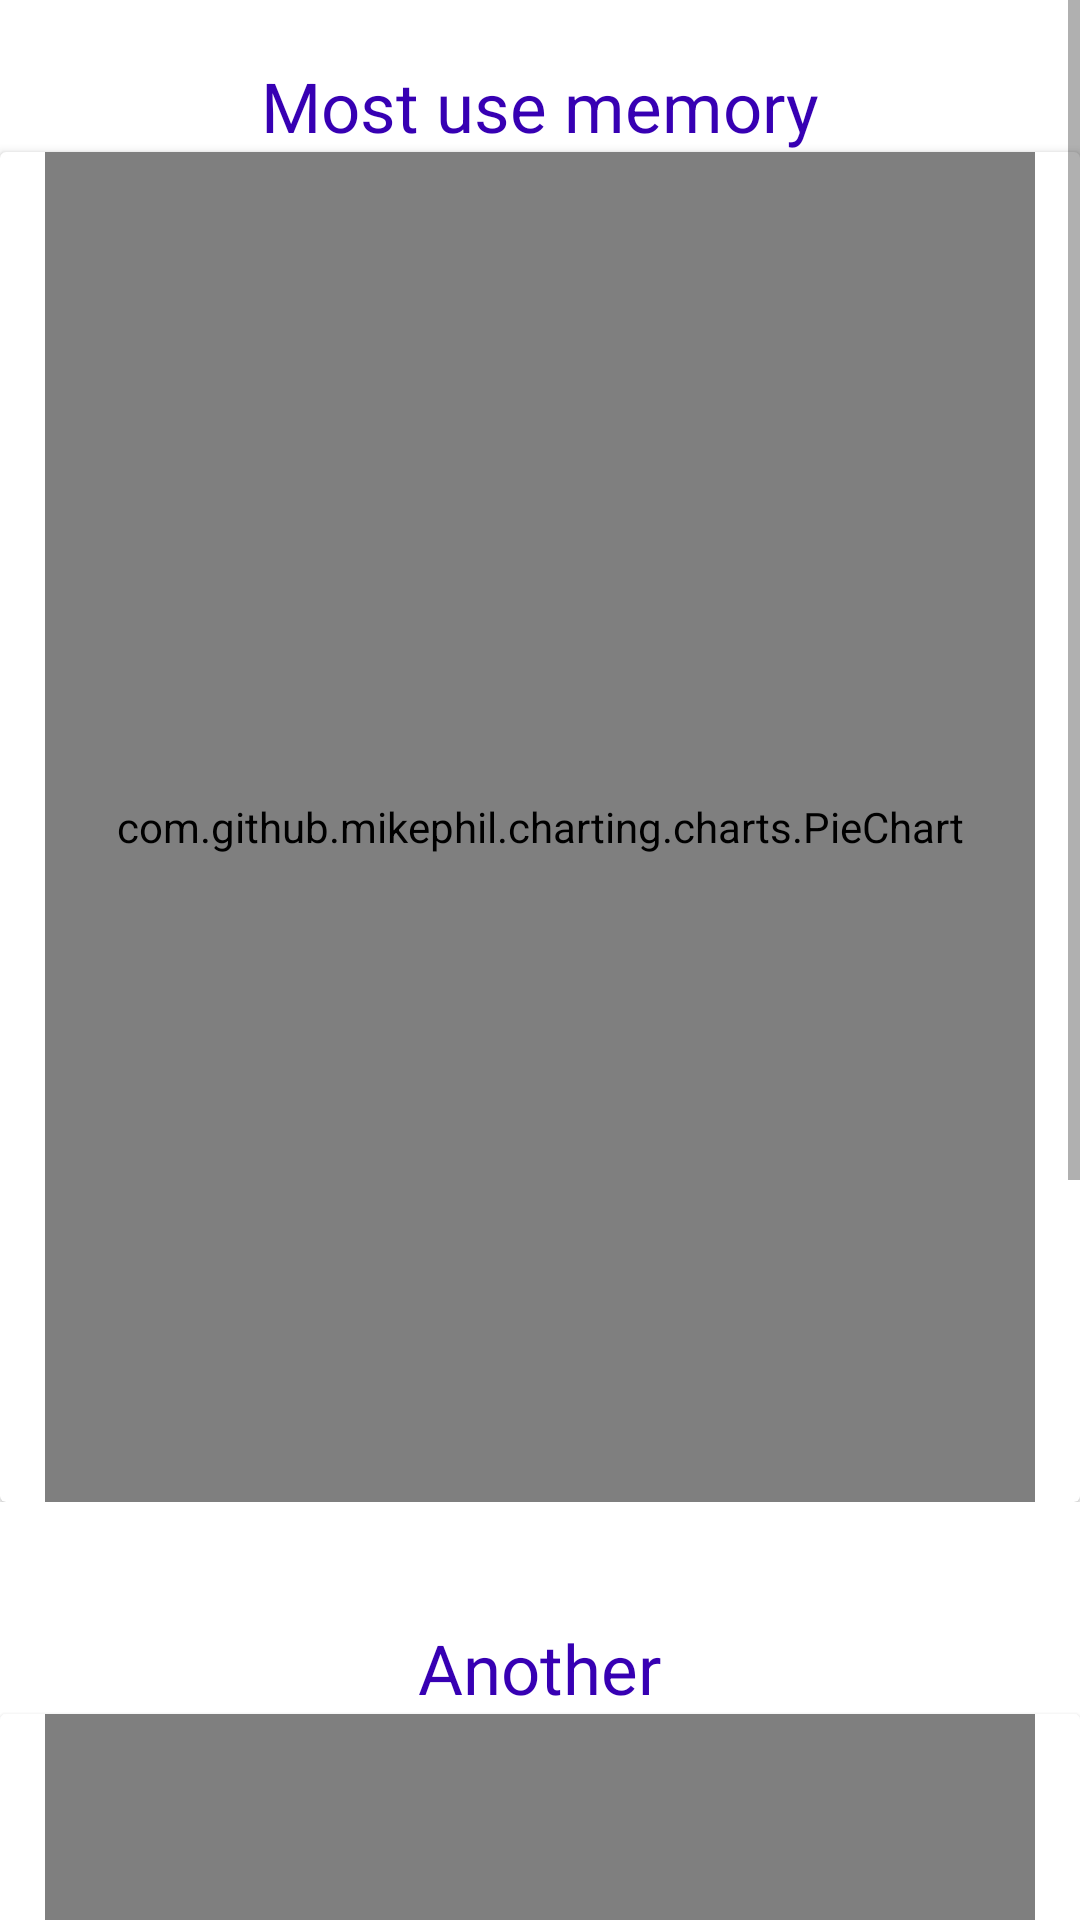

Produce the Android XML layout that renders to this screen, including the resource entries it uses.
<!-- AndroidManifest.xml: application theme Theme.CleanAppDemo -->
<!-- res/layout/fragment_statistic.xml -->
<?xml version="1.0" encoding="utf-8"?>
<ScrollView
    xmlns:android="http://schemas.android.com/apk/res/android"
    xmlns:app="http://schemas.android.com/apk/res-auto"
    xmlns:tools="http://schemas.android.com/tools"
    android:orientation="vertical"
    android:layout_width="match_parent"
    android:layout_height="match_parent"
    tools:context=".statisticapps.ui.ListApp">

    <LinearLayout
        android:layout_width="match_parent"
        android:layout_height="match_parent"
        android:orientation="vertical">
        <LinearLayout
            android:layout_width="match_parent"
            android:layout_height="wrap_content"
            android:orientation="vertical"
            android:paddingTop="20dp"
            android:paddingBottom="20dp">
            <TextView
                android:layout_width="wrap_content"
                android:layout_height="wrap_content"
                android:text="Most use memory"
                android:textSize="23sp"
                android:layout_gravity="center_horizontal"
                android:textColor="@color/purple_700"/>

            <androidx.cardview.widget.CardView
                android:layout_width="match_parent"
                android:layout_height="450dp"
                android:paddingTop="20dp"
                android:paddingBottom="20dp">

                <com.github.mikephil.charting.charts.PieChart
                    android:id="@+id/pie_chart_stats"
                    android:layout_width="match_parent"
                    android:layout_height="match_parent"
                    android:layout_marginHorizontal="15dp"
                    app:layout_constraintBottom_toBottomOf="parent"
                    app:layout_constraintLeft_toLeftOf="parent"
                    app:layout_constraintRight_toRightOf="parent"
                    app:layout_constraintTop_toTopOf="parent" />
            </androidx.cardview.widget.CardView>

        </LinearLayout>

        <LinearLayout
            android:layout_width="match_parent"
            android:layout_height="wrap_content"
            android:orientation="vertical"
            android:paddingTop="20dp"
            android:paddingBottom="20dp">
            <TextView
                android:layout_width="wrap_content"
                android:layout_height="wrap_content"
                android:text="Another"
                android:textSize="23sp"
                android:layout_gravity="center_horizontal"
                android:textColor="@color/purple_700"/>

            <androidx.cardview.widget.CardView
                android:layout_width="match_parent"
                android:layout_height="450dp"
                android:paddingTop="20dp">
                <com.github.mikephil.charting.charts.PieChart
                    android:id="@+id/pie_chart_stats_1"
                    android:layout_width="match_parent"
                    android:layout_height="match_parent"
                    android:layout_marginHorizontal="15dp"
                    app:layout_constraintBottom_toBottomOf="parent"
                    app:layout_constraintLeft_toLeftOf="parent"
                    app:layout_constraintRight_toRightOf="parent"
                    app:layout_constraintTop_toTopOf="parent"/>
            </androidx.cardview.widget.CardView>

        </LinearLayout>

    </LinearLayout>


</ScrollView>
<!-- resources referenced by this layout -->
<resources>
  <color name="purple_700">#FF3700B3</color>
  <style name="Theme.CleanAppDemo" parent="Theme.MaterialComponents.DayNight.NoActionBar">
          
          <item name="colorPrimary">@color/purple_500</item>
          <item name="colorPrimaryVariant">@color/purple_700</item>
          <item name="colorOnPrimary">@color/white</item>
          
          <item name="colorSecondary">@color/teal_200</item>
          <item name="colorSecondaryVariant">@color/teal_700</item>
          <item name="colorOnSecondary">@color/black</item>
          
          <item name="android:statusBarColor" tools:targetApi="l">?attr/colorPrimaryVariant</item>
          
      </style>
  <color name="purple_500">#FF6200EE</color>
  <color name="white">#FFFFFFFF</color>
  <color name="teal_200">#FF03DAC5</color>
  <color name="teal_700">#FF018786</color>
  <color name="black">#FF000000</color>
</resources>
